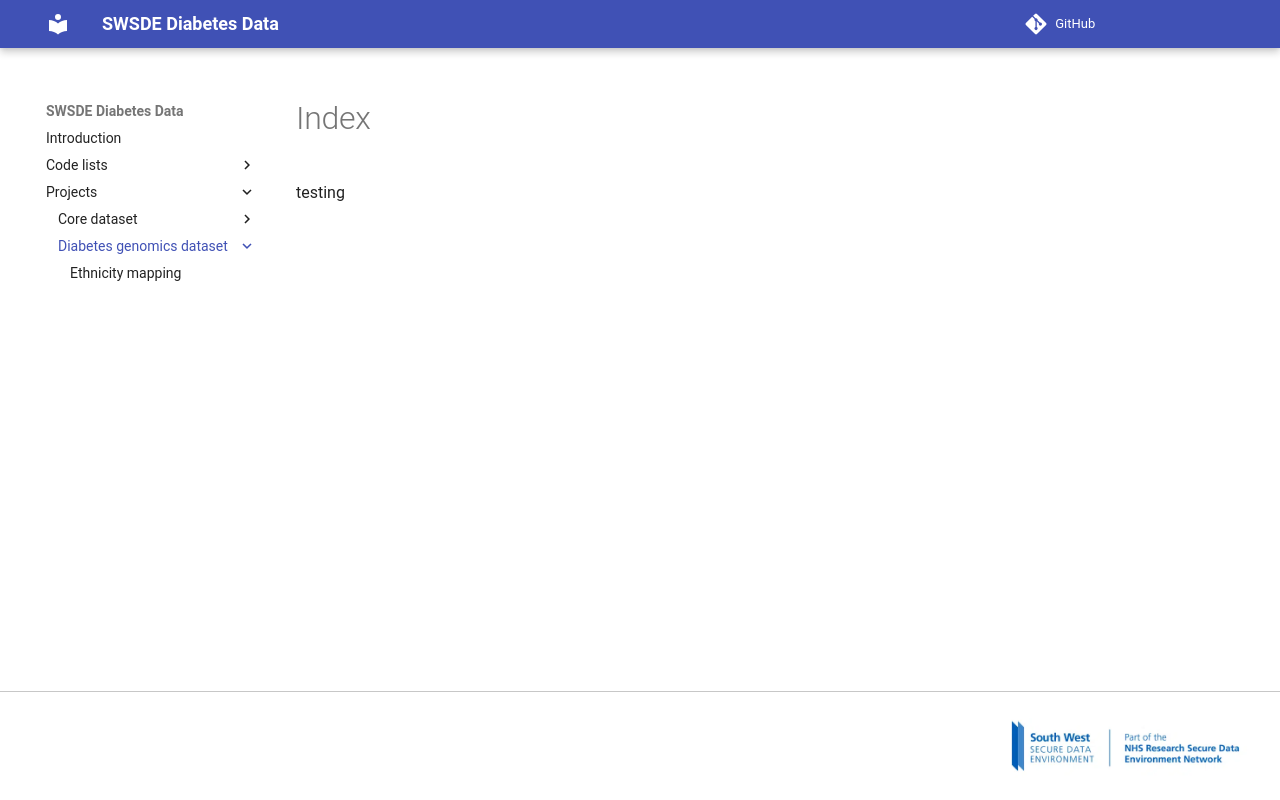

repository: Exeter-Diabetes/sde-sw-framework · page: projects/Diabetes genomics dataset/index.html · generator: mkdocs

testing
